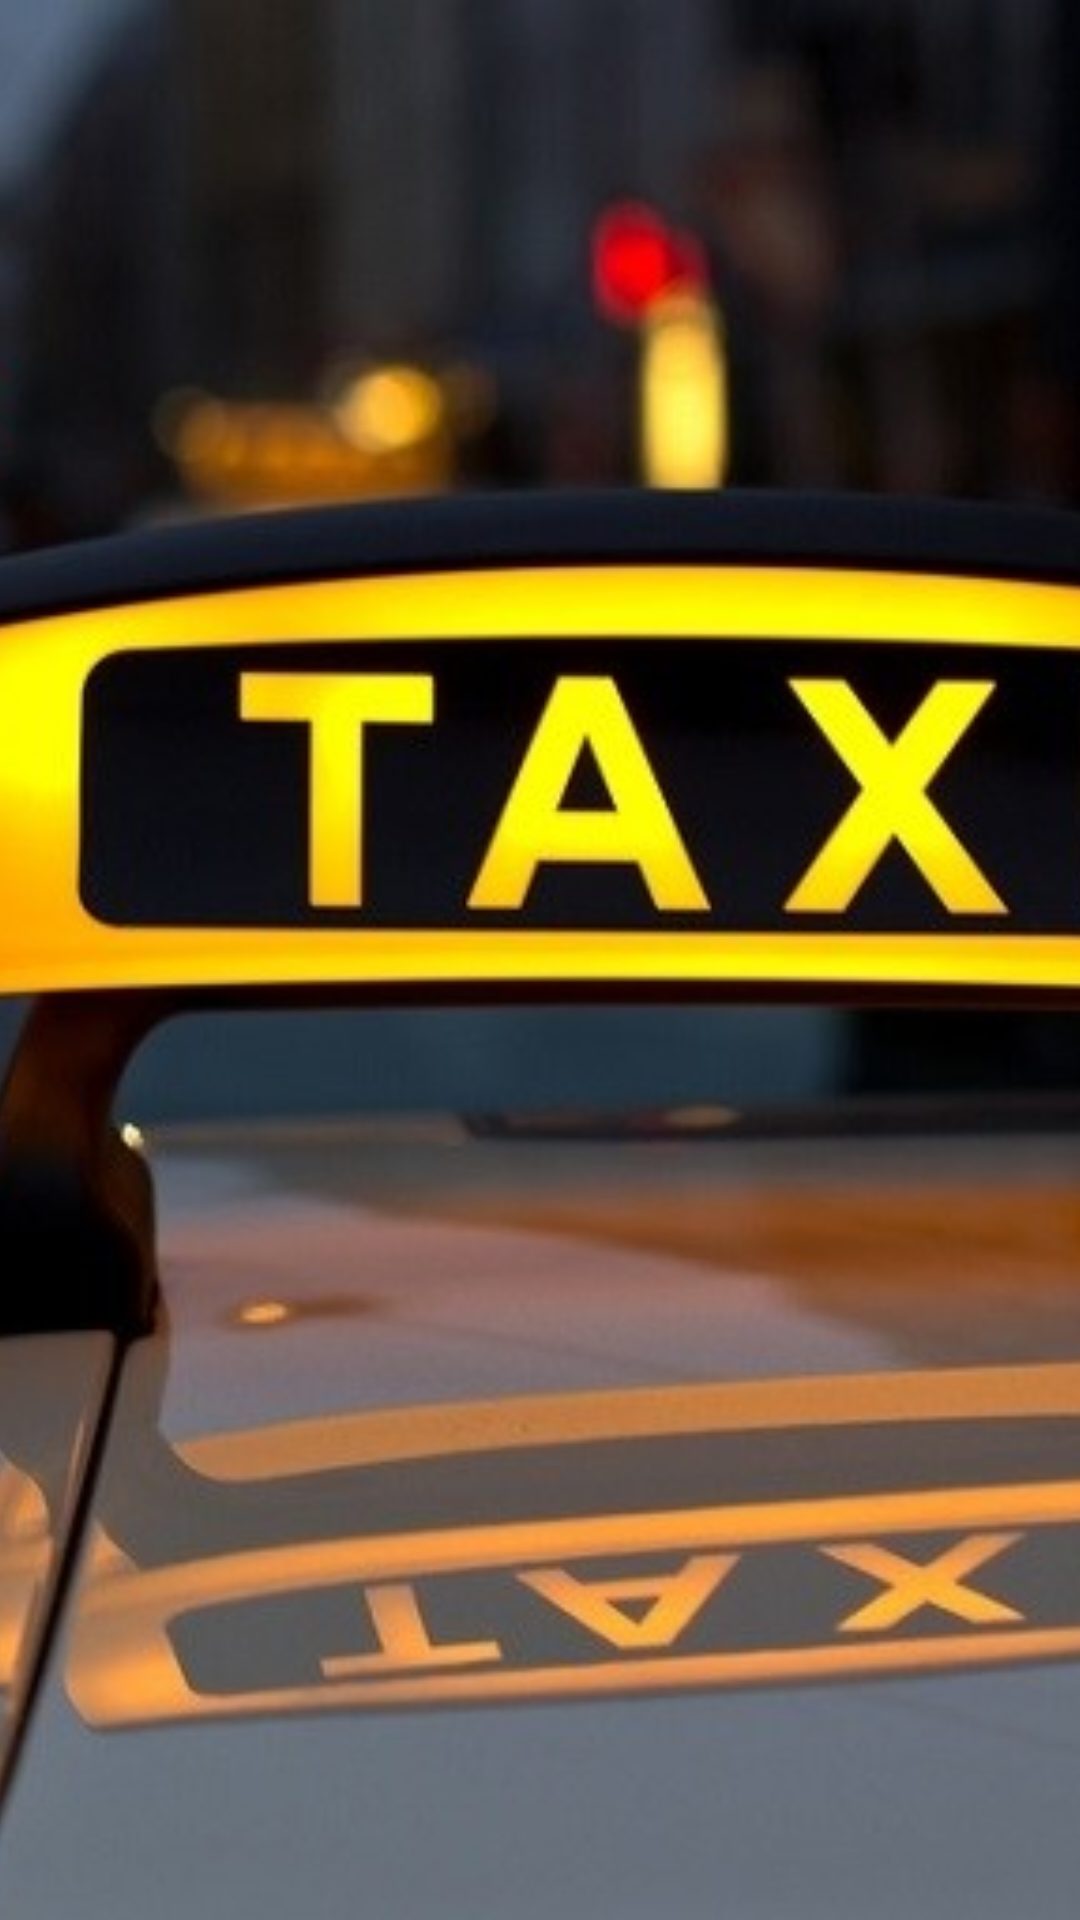

Write the Android layout XML for this screen, with the resource values it uses.
<!-- AndroidManifest.xml: application theme AppTheme -->
<!-- res/layout/activity_splash.xml -->
<?xml version="1.0" encoding="utf-8"?>
<FrameLayout xmlns:android="http://schemas.android.com/apk/res/android"
    xmlns:app="http://schemas.android.com/apk/res-auto"
    xmlns:tools="http://schemas.android.com/tools"
    android:layout_width="match_parent"
    android:layout_height="match_parent"
    tools:context=".SplashActivity">

    <ImageView
        android:src="@drawable/taxi"
        android:scaleType="centerCrop"
        android:layout_width="match_parent"
        android:layout_height="match_parent"/>

</FrameLayout>
<!-- resources referenced by this layout -->
<resources>
  <!-- drawable taxi: jpg bitmap (drawable, 84350 bytes) -->
  <style name="AppTheme" parent="Theme.MaterialComponents.Light.NoActionBar.Bridge">
          
          <item name="colorPrimary">@android:color/black</item>
          <item name="colorPrimaryDark">@android:color/holo_orange_dark</item>
          <item name="colorAccent">@android:color/holo_purple</item>
      </style>
</resources>
